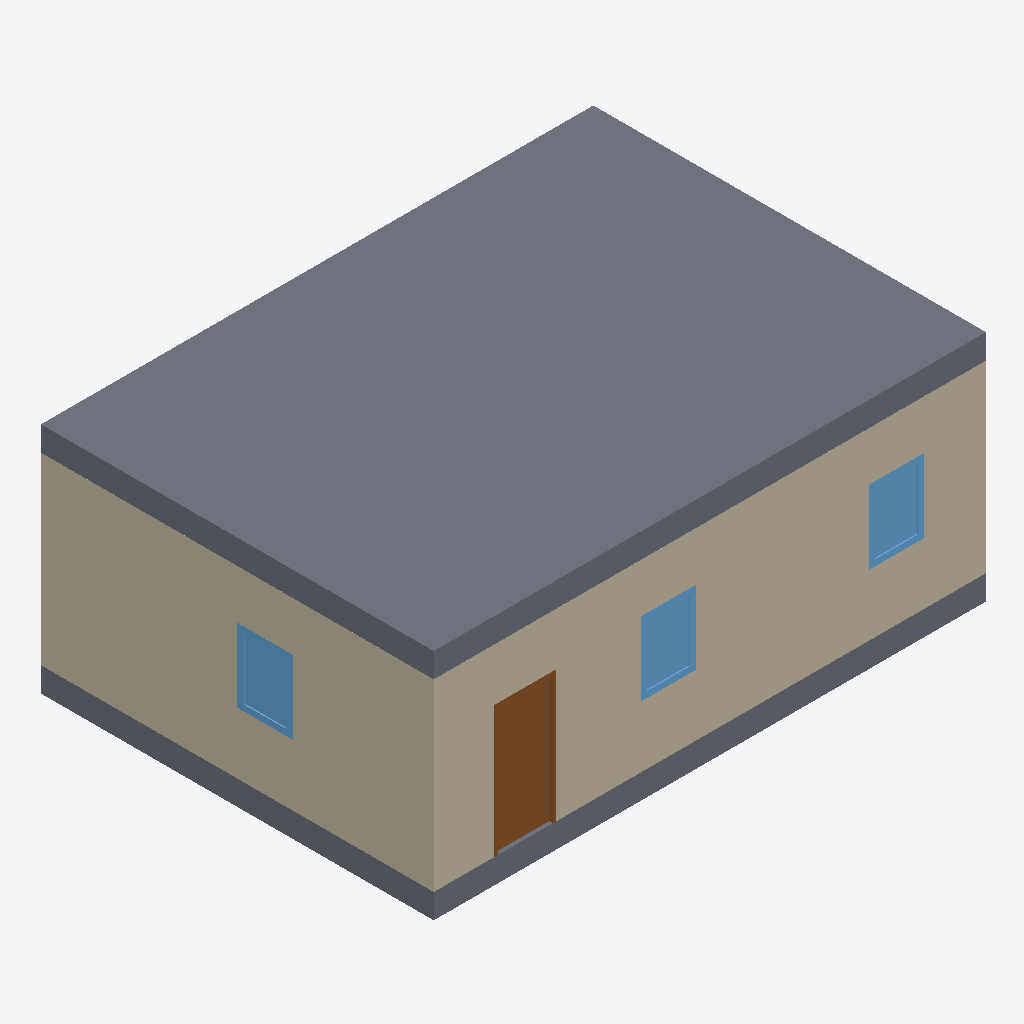
Isometric view of an IFC building model (ifcZIP, schema IFC4, length unit metre), seen from the south-west, elements coloured by IFC class: 3 walls (beige), 3 windows (light blue), 2 slabs (grey), 1 door (brown).
Extent 9.0 m × 6.5 m × 3.8 m (x, y, z). Storeys (1): RDC at 0.00 m. Elements (26): 8 IfcWall, 7 IfcFurniture, 4 IfcWindow, 3 IfcDoor, 2 IfcSanitaryTerminal, 2 IfcSlab.

HEADER;
FILE_DESCRIPTION(('ViewDefinition[DesignTransferView]'),'2;1');
FILE_NAME('SmallHouse_BB_IFC4.ifczip','2023-06-23T23:32:17+02:00',(''),(''),'IfcOpenShell 0.7.0','BlenderBIM [number]','');
FILE_SCHEMA(('IFC4'));
ENDSEC;
DATA;
#1=IFCPROJECT('2yVMVKEGb2GAxxtfToM47U',$,'MonProjet',$,$,$,$,(#14,#25),#9);
#29=IFCSITE('2zW956p9D04Oo3HRD_6AjE',$,'MonSite',$,$,#52,$,$,$,$,$,$,$,$);
#35=IFCBUILDING('3wHaDhdpr3nA5i8kQObl3K',$,'MonBâtiment',$,$,#58,$,$,$,$,$,$);
#41=IFCBUILDINGSTOREY('17f4WIULr8CAb2bJevbxxm',$,'RDC',$,$,#64,$,'Rez de chaussée',$,$);
#4977=IFCSLAB('2LK6M118XCMQmzzhOgtylj',$,'Toit',$,$,#5101,#4989,$,$);
#1147=IFCWALL('2NKlxPxc54Dg2VcTXO9UcE',$,'Wall',$,$,#1160,#1155,$,$);
#1263=IFCWALL('0TPbkMQy949AlT2MXvpHza',$,'Wall',$,$,#1274,#1269,$,$);
#4949=IFCSLAB('0fwPRDX8r4X9cPRHZtV9EU',$,'Slab',$,$,#5096,#4964,$,$);
#5835=IFCDOOR('1AJiZFFyDCC9_fa_hHU0$W',$,'Door',$,$,#5858,#5866,$,$,$,$,$,$);
#1225=IFCWALL('1_vdboGKL86wZwFYYkf3v6',$,'Wall',$,$,#1319,#1231,$,$);
#5715=IFCWINDOW('1B$U2bzFvDMONAXmzZ7dHR',$,'Window',$,$,#5904,#5746,$,$,$,$,$,$);
#5616=IFCWINDOW('1MZMj7E$fCO89s_SYKRVI4',$,'Window',$,$,#5899,#5647,$,$,$,$,$,$);
#5775=IFCWINDOW('39dfbh3NLD1g7LVC6Ungef',$,'Window',$,$,#5909,#5806,$,$,$,$,$,$);
ENDSEC;